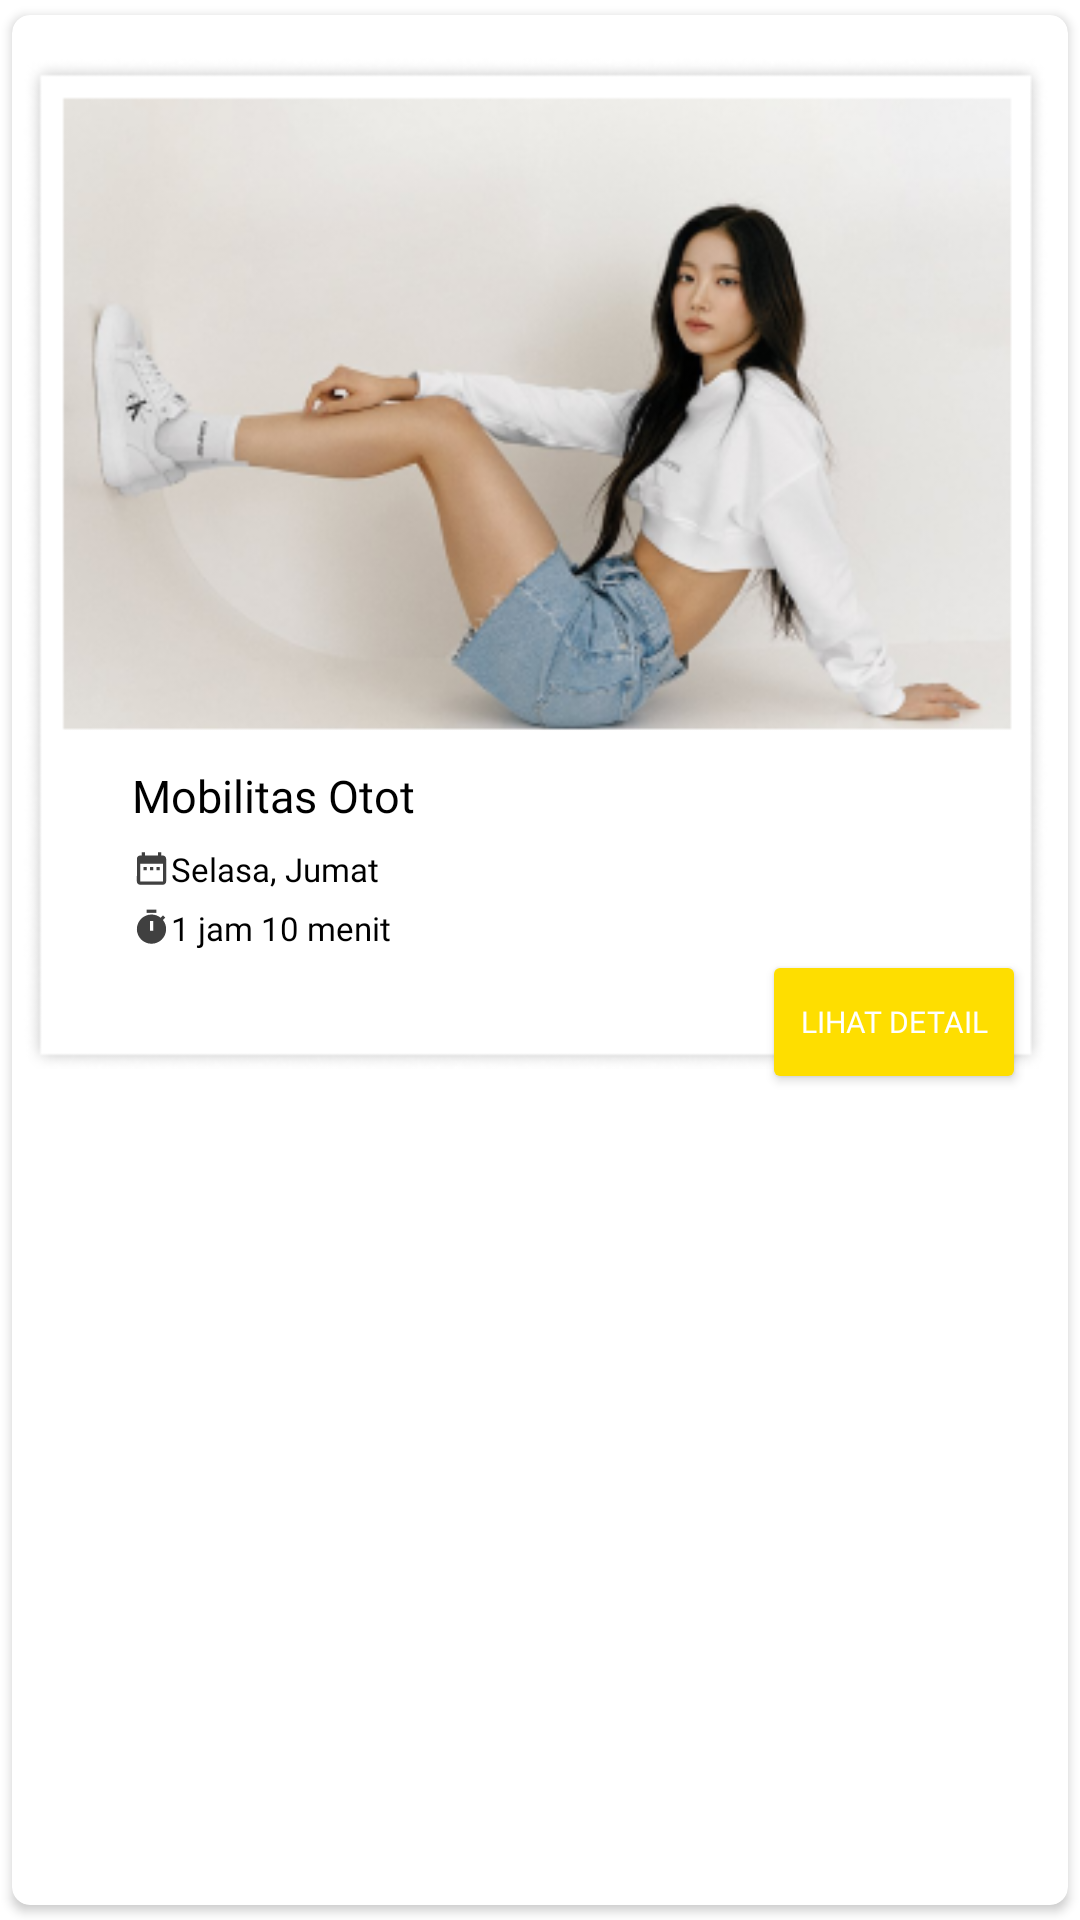

This screen was rendered from an Android layout file. Write that file and the resources it references.
<!-- AndroidManifest.xml: application theme Theme.FitPartner -->
<!-- res/layout/singlerow.xml -->
<?xml version="1.0" encoding="utf-8"?>
<androidx.cardview.widget.CardView xmlns:android="http://schemas.android.com/apk/res/android"
    android:layout_width="match_parent"
    android:layout_height="wrap_content"
    xmlns:app="http://schemas.android.com/apk/res-auto"
    app:cardCornerRadius="6dp"
    android:elevation="6dp"
    app:cardUseCompatPadding="true">
    <RelativeLayout
        android:id="@+id/lst1"
        android:layout_width="match_parent"
        android:layout_height="wrap_content"
        android:layout_below="@+id/ftr">
        <ImageView
            android:layout_width="match_parent"
            android:layout_height="wrap_content"
            android:id="@+id/img1"
            android:src="@drawable/nkh"/>

        <TextView
            android:layout_width="wrap_content"
            android:layout_height="wrap_content"
            android:id="@+id/title_id"
            android:text="@string/nkh"
            android:fontFamily="@font/montserratmedium"
            android:textColor="@color/black"
            android:textSize="15sp"
            android:layout_marginStart="40dp"
            android:layout_marginTop="250dp"
            android:layout_marginEnd="90dp"/>



        <TextView
            android:layout_width="wrap_content"
            android:layout_height="wrap_content"
            android:id="@+id/jadwal_id"
            android:layout_below="@+id/title_id"
            android:text="@string/day1"
            android:fontFamily="@font/montserratlight"
            android:textColor="@color/black"
            android:textSize="11sp"
            android:drawableLeft="@drawable/baseline_date_range_24"
            android:layout_marginStart="40dp"
            android:layout_marginTop="7dp"/>

        <TextView
            android:layout_width="wrap_content"
            android:layout_height="wrap_content"
            android:id="@+id/jam_id"
            android:layout_below="@+id/jadwal_id"
            android:text="@string/tim1"
            android:fontFamily="@font/montserratlight"
            android:textColor="@color/black"
            android:textSize="11sp"
            android:drawableLeft="@drawable/baseline_timer_24"
            android:layout_marginStart="40dp"
            android:layout_marginTop="5dp"
            android:gravity="center"/>

        <Button
            android:layout_width="wrap_content"
            android:layout_height="wrap_content"
            android:id="@+id/daftar"
            android:layout_below="@+id/jam_id"
            android:text="Lihat Detail"
            android:fontFamily="@font/montserratmedium"
            android:textColor="@color/white"
            android:textSize="10sp"
            android:backgroundTint="@color/kelas"
            android:layout_marginLeft="250dp"

            />
    </RelativeLayout>

</androidx.cardview.widget.CardView>
<!-- resources referenced by this layout -->
<resources>
  <color name="black">#FF000000</color>
  <color name="kelas">#FEDE00</color>
  <color name="white">#FFFFFFFF</color>
  <!-- drawable baseline_date_range_24 (drawable) -->
  <vector android:alpha="0.75" android:height="13dp"
      android:tint="#000000" android:viewportHeight="24"
      android:viewportWidth="24" android:width="13dp" xmlns:android="http://schemas.android.com/apk/res/android">
      <path android:fillColor="@android:color/white" android:pathData="M9,11L7,11v2h2v-2zM13,11h-2v2h2v-2zM17,11h-2v2h2v-2zM19,4h-1L18,2h-2v2L8,4L8,2L6,2v2L5,4c-1.11,0 -1.99,0.9 -1.99,2L3,20c0,1.1 0.89,2 2,2h14c1.1,0 2,-0.9 2,-2L21,6c0,-1.1 -0.9,-2 -2,-2zM19,20L5,20L5,9h14v11z"/>
  </vector>
  <!-- drawable baseline_timer_24 (drawable) -->
  <vector android:alpha="0.75" android:height="13dp"
      android:tint="#000000" android:viewportHeight="24"
      android:viewportWidth="24" android:width="13dp" xmlns:android="http://schemas.android.com/apk/res/android">
      <path android:fillColor="@android:color/white" android:pathData="M9,1h6v2h-6z"/>
      <path android:fillColor="@android:color/white" android:pathData="M19.03,7.39l1.42,-1.42c-0.43,-0.51 -0.9,-0.99 -1.41,-1.41l-1.42,1.42C16.07,4.74 14.12,4 12,4c-4.97,0 -9,4.03 -9,9c0,4.97 4.02,9 9,9s9,-4.03 9,-9C21,10.88 20.26,8.93 19.03,7.39zM13,14h-2V8h2V14z"/>
  </vector>
  <!-- drawable nkh: png bitmap (drawable, 89457 bytes) -->
  <string name="day1">Selasa, Jumat</string>
  <string name="nkh">Mobilitas Otot</string>
  <string name="tim1">1 jam 10 menit</string>
  
      //Menu Oat
  <style name="Theme.FitPartner" parent="Theme.MaterialComponents.DayNight.NoActionBar">
          
          <item name="colorPrimary">@color/test</item>
          <item name="colorPrimaryVariant">@color/test</item>
  
          <item name="colorOnPrimary">@color/white</item>
          
          <item name="colorSecondary">@color/teal_200</item>
          <item name="colorSecondaryVariant">@color/teal_700</item>
          <item name="colorOnSecondary">@color/black</item>
          
          <item name="android:statusBarColor">?attr/colorPrimaryVariant</item>
          
      </style>
  <color name="test">#BBCBB8</color>
  <color name="teal_200">#FF03DAC5</color>
  <color name="teal_700">#FF018786</color>
</resources>
